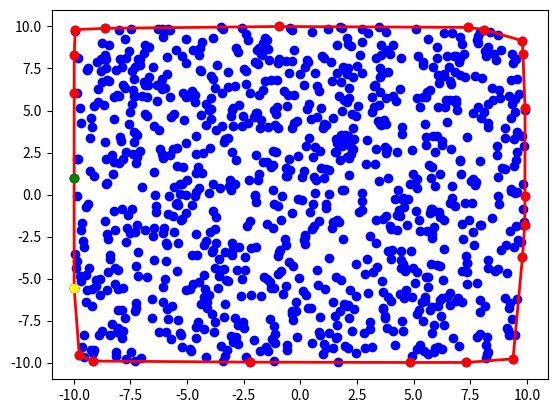
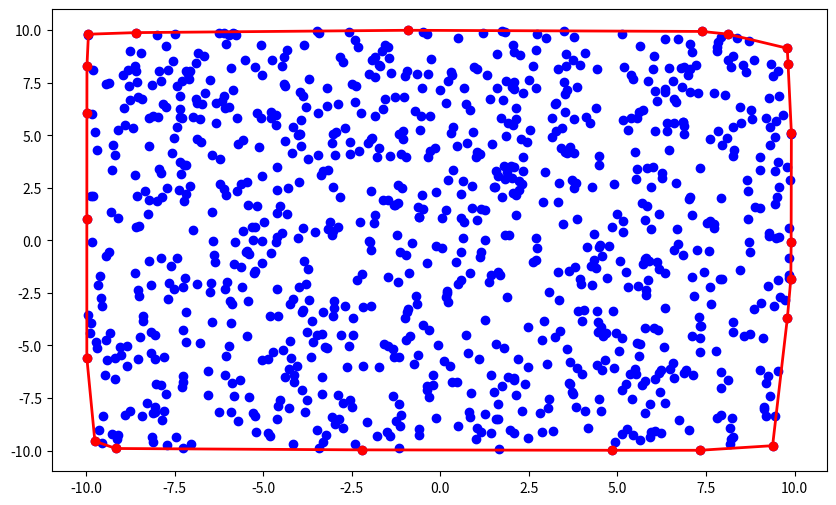

These charts were generated, in order, by the following Python code:
import numpy as np
import matplotlib.pyplot as plt

def generate_points(distribution, n):
    if distribution == 'gaussian':
        return np.random.normal(0, 1, (n, 2))
    elif distribution == 'uniform':
        return np.random.uniform(-10, 10, (n, 2))

def jarvis_march(points, speed):
    if len(points) < 3:
        return points  # Convex Hull cannot exist if fewer than 3 points

    # Find the leftmost point to start the hull
    start = min(points, key=lambda p: p[0])
    hull = [start]
    current = start

    def plot_step(current, candidate, hull):
        plt.clf()
        plt.scatter(points[:, 0], points[:, 1], color='blue')
        if len(hull) > 0:
            hull_points = np.array(hull)
            plt.plot(hull_points[:, 0], hull_points[:, 1], 'ro')
            hull_closed = np.append(hull_points, [hull_points[0]], axis=0)
            plt.plot(hull_closed[:, 0], hull_closed[:, 1], 'r-', lw=2)
        plt.scatter([current[0]], [current[1]], color='green', zorder=5)
        plt.scatter([candidate[0]], [candidate[1]], color='yellow', zorder=5)
        plt.pause(speed)

    while True:
        next_point = points[0]
        for candidate in points:
            if np.array_equal(candidate, current):
                continue
            # Cross product calculation
            cross_product = (next_point[0] - current[0]) * (candidate[1] - current[1]) - (next_point[1] - current[1]) * (candidate[0] - current[0])
            if cross_product < 0 or (cross_product == 0 and np.linalg.norm(candidate - current) > np.linalg.norm(next_point - current)):
                next_point = candidate
                plot_step(current, candidate, hull)

        if np.array_equal(next_point, start):
            break

        hull.append(next_point)
        current = next_point
        plot_step(current, next_point, hull)

    return np.array(hull)

def visualize(points, hull):
    plt.figure(figsize=(10, 6))
    plt.scatter(points[:, 0], points[:, 1], color='blue')
    hull_closed = np.append(hull, [hull[0]], axis=0)
    plt.plot(hull_closed[:, 0], hull_closed[:, 1], 'r-', lw=2)
    plt.plot(hull[:, 0], hull[:, 1], 'ro')
    plt.show()

# Generate points and compute the Convex Hull using the Jarvis March algorithm with speed control
points = generate_points('uniform', 1000)
speed = 0.05  # Adjust this value to make the visualization faster or slower
hull = jarvis_march(points, speed)
visualize(points, hull)